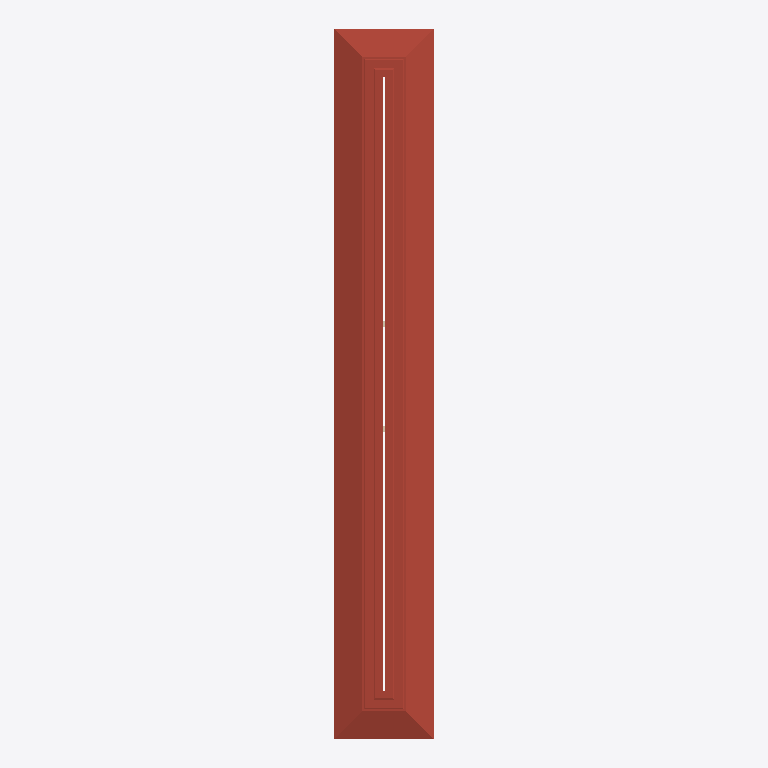
Plan cut of the same IFC building model at storey 'Level 5' (level 25.00 m, cut at 26.40 m), seen from above with north up, elements coloured by IFC class (only those large enough to see are counted): 1 roof (red-brown). Cut surfaces are drawn darker.
Extent 33.1 m × 35.8 m × 27.0 m (x, y, z). Storeys (6): Level 0 at 0.00 m; Level 1 at 5.00 m; Level 2 at 10.00 m; Level 3 at 15.00 m; Level 4 at 20.00 m; Level 5 at 25.00 m. Elements (451): 155 IfcFurniture, 92 IfcWindow, 48 IfcWall, 40 IfcBuildingElementProxy, 34 IfcDoor, 21 IfcBeam, 20 IfcFlowTerminal, 18 IfcColumn, 9 IfcStair, 8 IfcSlab, 3 IfcRailing, 3 IfcRoof.

HEADER;
FILE_DESCRIPTION(('Redacted'),'2;1');
FILE_NAME('19','2025-06-13T21:55:46+01:00',('User_19'),('Organization_19'),'Redacted','Redacted','Authorized_19');
FILE_SCHEMA(('IFC4'));
ENDSEC;
DATA;
#27=IFCPROJECT('1wJ2G6Wu12MBO87dVHdBP6',#18,'Project_19','Redacted','AnonymizedSubmission','Anonymous Project 19','Project Status',(#22),#55256);
#58=IFCSITE('1wJ2G6Wu12MBO87dVHdBP4',#18,'Default',$,$,#57,$,$,.ELEMENT.,(51,30,23,112487),(0,-7,-37,-956022),0.0,$,$);
#32=IFCBUILDING('1wJ2G6Wu12MBO87dVHdBP7',#18,'Building_19',$,$,#30,$,'Building_19',.ELEMENT.,$,$,#31);
#35=IFCBUILDINGSTOREY('3Zu5Bv0LOHrPC10026FoQQ',#18,'Level 0',$,'Level:Circle Head - Project Datum',#34,$,'Level 0',.ELEMENT.,0.0);
#39=IFCBUILDINGSTOREY('15Z0v90RiHrPC20026FoKR',#18,'Level 1',$,'Level:Circle Head - Project Datum',#38,$,'Level 1',.ELEMENT.,5000.0);
#43=IFCBUILDINGSTOREY('0Og2WVOib9HfHYIMOjyHlw',#18,'Level 2',$,'Level:Circle Head - Project Datum',#42,$,'Level 2',.ELEMENT.,10000.0);
#47=IFCBUILDINGSTOREY('0Og2WVOib9HfHYIMOjyHml',#18,'Level 3',$,'Level:Circle Head - Project Datum',#46,$,'Level 3',.ELEMENT.,15000.0);
#51=IFCBUILDINGSTOREY('0Og2WVOib9HfHYIMOjyH3W',#18,'Level 4',$,'Level:Circle Head - Project Datum',#50,$,'Level 4',.ELEMENT.,20000.0);
#55=IFCBUILDINGSTOREY('0Og2WVOib9HfHYIMOjyHFq',#18,'Level 5',$,'Level:Circle Head - Project Datum',#54,$,'Level 5',.ELEMENT.,25000.0);
#37046=IFCROOF('1tNuVx8mn4I9sD5OyMHXPI',#18,'Basic Roof:Roof_Pitched-50SS-220Ins-20MPan-225Purl:350129',$,'Basic Roof:Roof_Pitched-50SS-220Ins-20MPan-225Purl',#36789,$,'350129',.NOTDEFINED.);
ENDSEC;
